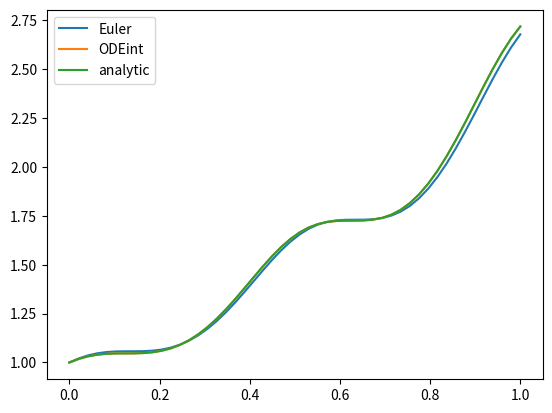

Source code (Python):
import matplotlib.pyplot as plt
from numpy import zeros_like, sin, cos, pi, linspace, e
from scipy.integrate import odeint

y0in = 1
omega = 4 * pi
tin = linspace(0, 10) * 0.1
A = -y0in / e ** (cos(0) / omega)


def W(t, y):
    dydt = y * (1 - sin(omega * t))
    return dydt


def analytic(t):
    y = - A * e ** (cos(omega * t) / omega) * e ** t
    return y


def euler(f, y0, t):
    y = zeros_like(t)
    y[0] = y0
    for i in range(len(y) - 1):
        dt = t[i + 1] - t[i]
        y[i + 1] = y[i] + f(t[i], y[i]) * dt
    return y


plt.plot(tin, euler(W, y0in, tin), label="Euler")

plt.plot(tin, odeint(W, y0in, tin, tfirst=True), label="ODEint")

plt.plot(tin, analytic(tin), label="analytic")

plt.legend()

plt.show()
